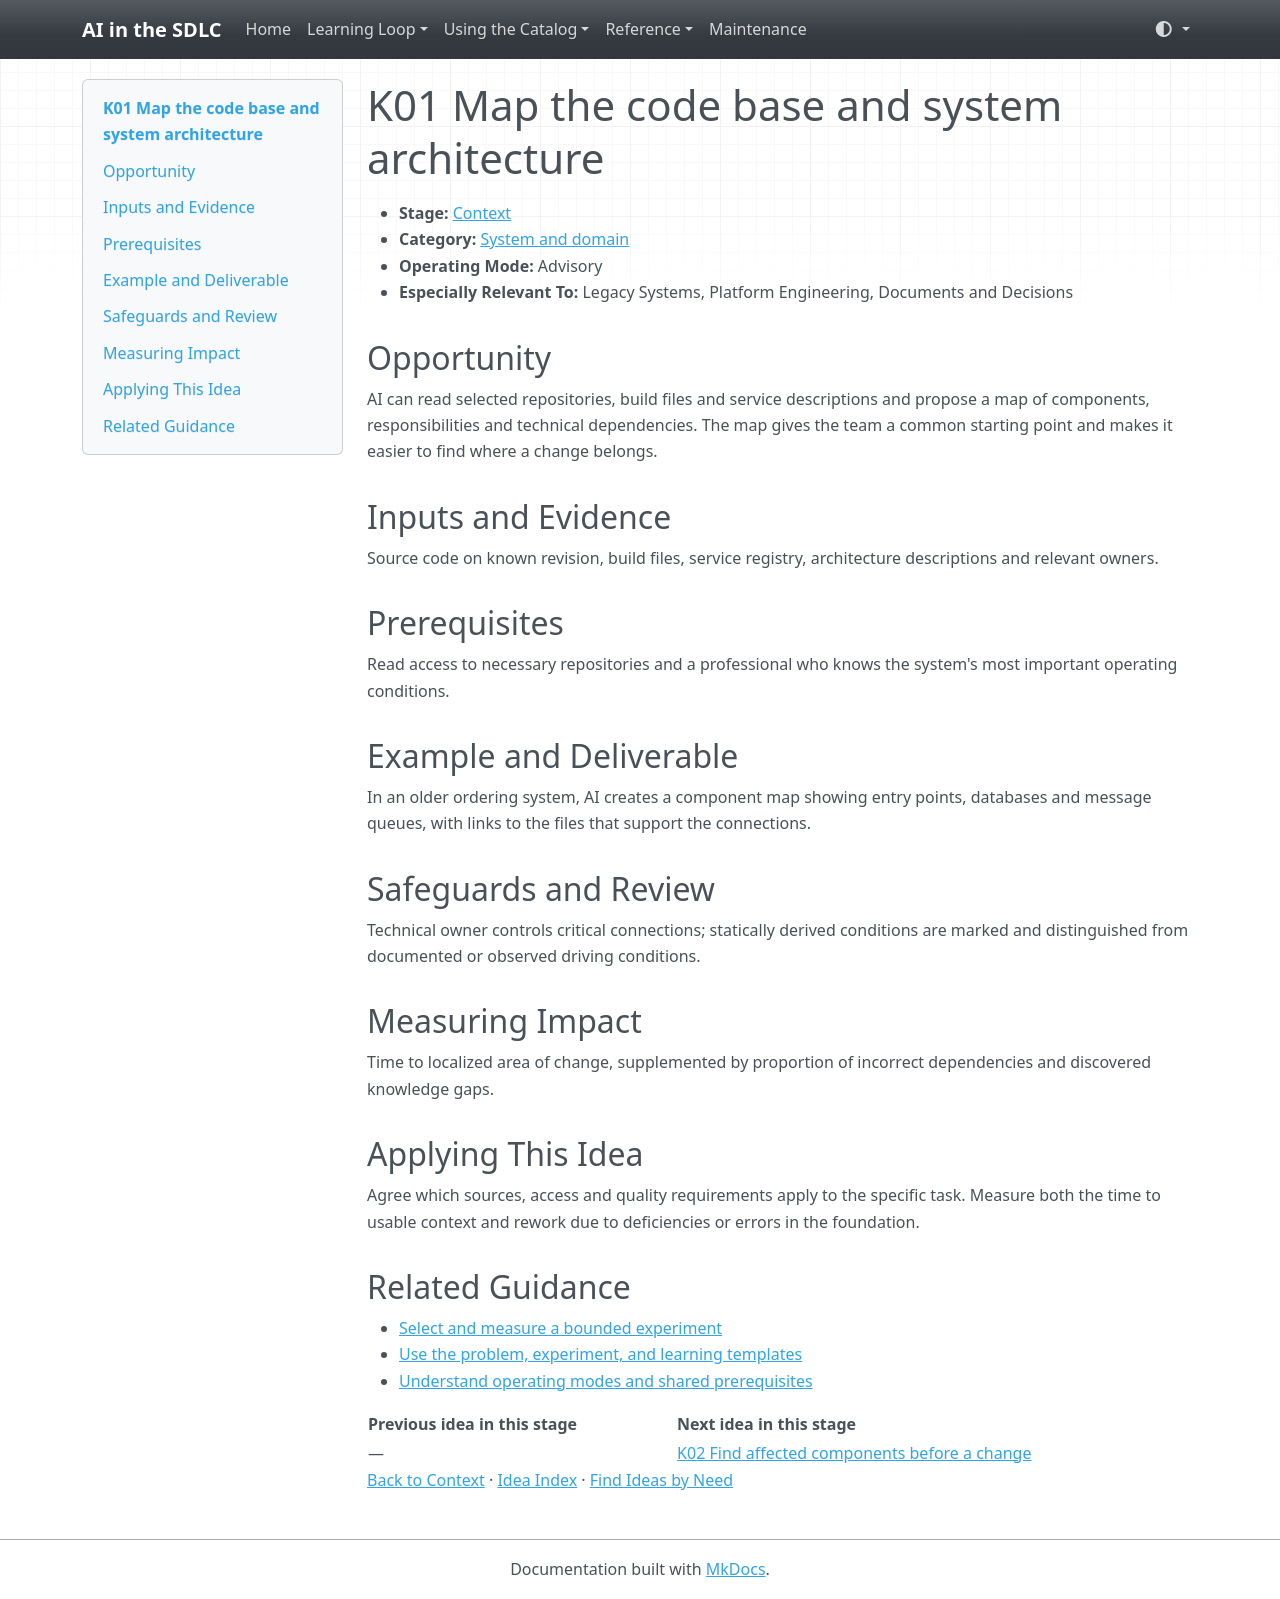

repository: grove/ai-sdlc · page: ideas/K01/index.html · generator: mkdocs

# K01 Map the code base and system architecture

<a id="k01"></a>

- **Stage:** [Context](../stages/context.md)
- **Category:** [System and domain](../stages/context.md#k-category-1)
- **Operating Mode:** Advisory
- **Especially Relevant To:** Legacy Systems, Platform Engineering, Documents and Decisions

## Opportunity

AI can read selected repositories, build files and service descriptions and propose a map of components, responsibilities and technical dependencies. The map gives the team a common starting point and makes it easier to find where a change belongs.

## Inputs and Evidence

Source code on known revision, build files, service registry, architecture descriptions and relevant owners.

## Prerequisites

Read access to necessary repositories and a professional who knows the system's most important operating conditions.

## Example and Deliverable

In an older ordering system, AI creates a component map showing entry points, databases and message queues, with links to the files that support the connections.

## Safeguards and Review

Technical owner controls critical connections; statically derived conditions are marked and distinguished from documented or observed driving conditions.

## Measuring Impact

Time to localized area of change, supplemented by proportion of incorrect dependencies and discovered knowledge gaps.

## Applying This Idea

Agree which sources, access and quality requirements apply to the specific task. Measure both the time to usable context and rework due to deficiencies or errors in the foundation.

## Related Guidance

- [Select and measure a bounded experiment](../guides/impact-measurement.md)
- [Use the problem, experiment, and learning templates](../templates.md)
- [Understand operating modes and shared prerequisites](../guides/how-to-use.md)

| Previous idea in this stage | Next idea in this stage |
| --- | --- |
| — | [K02 Find affected components before a change](K02.md) |

[Back to Context](../stages/context.md) · [Idea Index](../idea-index.md) · [Find Ideas by Need](../guides/find-by-need.md)
